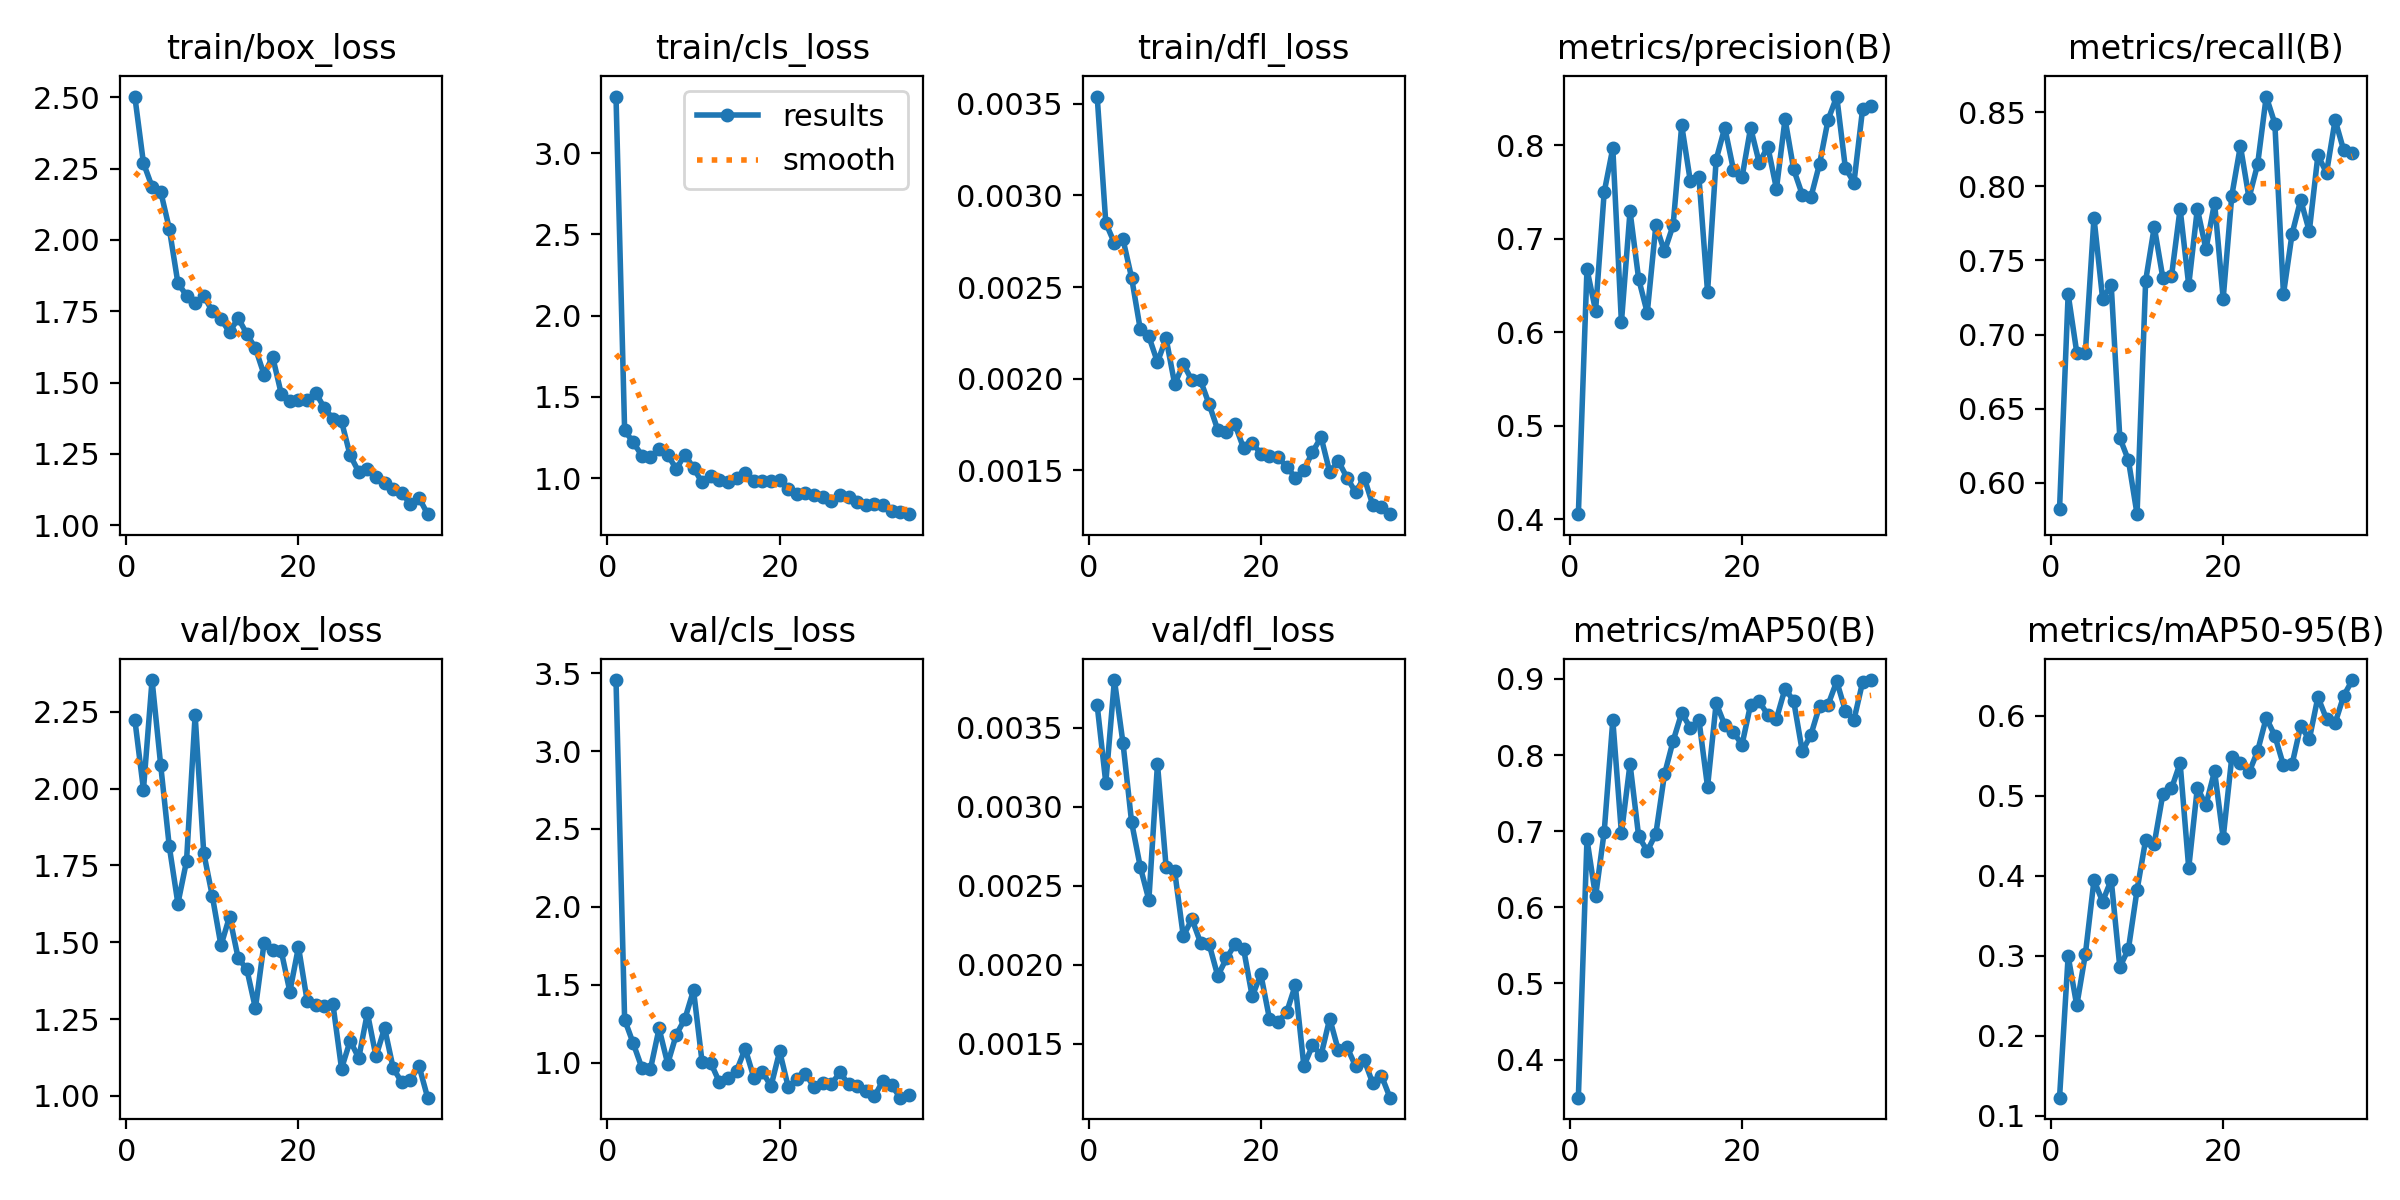

The file beside this chart, header and first rows:
epoch, time, train/box_loss, train/cls_loss, train/dfl_loss, metrics/precision(B), metrics/recall(B), metrics/mAP50(B), metrics/mAP50-95(B), val/box_loss, val/cls_loss, val/dfl_loss, lr/pg0, lr/pg1, lr/pg2
1, 7.345, 2.503, 3.348, 0.00354, 0.4052, 0.5821, 0.3501, 0.1223, 2.225, 3.456, 0.00364, 0.001653, 0.001653, 0.0686
2, 14.12, 2.27, 1.295, 0.00285, 0.6674, 0.7273, 0.6893, 0.2995, 1.996, 1.275, 0.00315, 0.003225, 0.003225, 0.03684
3, 20.81, 2.187, 1.22, 0.00274, 0.623, 0.6879, 0.6142, 0.2377, 2.353, 1.123, 0.0038, 0.004704, 0.004704, 0.004986
4, 27.35, 2.17, 1.14, 0.00276, 0.7499, 0.6879, 0.6992, 0.3019, 2.077, 0.9661, 0.0034, 0.004576, 0.004576, 0.004576
5, 33.85, 2.04, 1.131, 0.00255, 0.7969, 0.7788, 0.8458, 0.3943, 1.812, 0.9581, 0.0029, 0.004434, 0.004434, 0.004434
6, 40.4, 1.849, 1.18, 0.00227, 0.6105, 0.7242, 0.6974, 0.3676, 1.626, 1.219, 0.00262, 0.004293, 0.004293, 0.004293
7, 46.84, 1.805, 1.144, 0.00223, 0.7294, 0.7333, 0.7883, 0.3948, 1.764, 0.9922, 0.00241, 0.004151, 0.004151, 0.004151
8, 53.35, 1.778, 1.057, 0.00209, 0.657, 0.6303, 0.6934, 0.2856, 2.239, 1.179, 0.00327, 0.00401, 0.00401, 0.00401
9, 59.75, 1.805, 1.145, 0.00222, 0.6207, 0.6151, 0.6739, 0.3084, 1.791, 1.281, 0.00262, 0.003869, 0.003869, 0.003869
10, 66.22, 1.75, 1.062, 0.00197, 0.7145, 0.5788, 0.6966, 0.382, 1.65, 1.464, 0.00259, 0.003727, 0.003727, 0.003727
11, 72.58, 1.723, 0.974, 0.00208, 0.6865, 0.7364, 0.7747, 0.445, 1.49, 1.001, 0.00218, 0.003586, 0.003586, 0.003586
12, 79.01, 1.677, 1.014, 0.00199, 0.7143, 0.7727, 0.8184, 0.4402, 1.583, 0.9979, 0.00229, 0.003444, 0.003444, 0.003444
13, 85.36, 1.726, 0.9877, 0.00199, 0.8213, 0.7381, 0.8553, 0.5022, 1.448, 0.8743, 0.00214, 0.003303, 0.003303, 0.003303
14, 91.78, 1.67, 0.9768, 0.00186, 0.7616, 0.7394, 0.8356, 0.5091, 1.412, 0.9024, 0.00213, 0.003161, 0.003161, 0.003161
15, 98.24, 1.621, 1.002, 0.00172, 0.7658, 0.7849, 0.8461, 0.541, 1.285, 0.9474, 0.00193, 0.00302, 0.00302, 0.00302
16, 104.7, 1.528, 1.032, 0.00171, 0.643, 0.7333, 0.7581, 0.4096, 1.496, 1.089, 0.00204, 0.002879, 0.002879, 0.002879
17, 111.1, 1.591, 0.9801, 0.00175, 0.7846, 0.7849, 0.8682, 0.51, 1.476, 0.9035, 0.00213, 0.002737, 0.002737, 0.002737
18, 117.6, 1.461, 0.9851, 0.00162, 0.8189, 0.7576, 0.8393, 0.4885, 1.471, 0.9395, 0.0021, 0.002596, 0.002596, 0.002596
19, 124.2, 1.436, 0.9846, 0.00165, 0.7741, 0.789, 0.8302, 0.5309, 1.339, 0.8484, 0.0018, 0.002454, 0.002454, 0.002454
20, 130.8, 1.439, 0.9877, 0.00159, 0.7656, 0.7242, 0.8134, 0.4472, 1.485, 1.072, 0.00194, 0.002313, 0.002313, 0.002313
21, 137.2, 1.438, 0.9306, 0.00158, 0.8187, 0.7937, 0.8663, 0.5482, 1.31, 0.8421, 0.00166, 0.002171, 0.002171, 0.002171
22, 143.7, 1.465, 0.8998, 0.00157, 0.7813, 0.8273, 0.8706, 0.5404, 1.295, 0.8953, 0.00164, 0.00203, 0.00203, 0.00203
23, 150.1, 1.411, 0.9064, 0.00152, 0.7984, 0.7922, 0.8524, 0.5291, 1.293, 0.9267, 0.0017, 0.001889, 0.001889, 0.001889
24, 156.6, 1.374, 0.8958, 0.00146, 0.7534, 0.8149, 0.8475, 0.556, 1.299, 0.8428, 0.00187, 0.001747, 0.001747, 0.001747
25, 163, 1.364, 0.8845, 0.0015, 0.8281, 0.8606, 0.8873, 0.5975, 1.089, 0.8667, 0.00136, 0.001606, 0.001606, 0.001606
26, 170.2, 1.245, 0.8591, 0.0016, 0.7742, 0.8424, 0.8709, 0.5751, 1.179, 0.8611, 0.00149, 0.001464, 0.001464, 0.001464
27, 176.4, 1.187, 0.8964, 0.00168, 0.7471, 0.7273, 0.8049, 0.5381, 1.123, 0.9364, 0.00143, 0.001323, 0.001323, 0.001323
28, 182.7, 1.198, 0.8835, 0.00149, 0.7444, 0.7679, 0.8266, 0.5394, 1.27, 0.861, 0.00166, 0.001181, 0.001181, 0.001181
29, 188.9, 1.17, 0.8518, 0.00155, 0.7799, 0.7909, 0.8641, 0.5875, 1.129, 0.8517, 0.00146, 0.00104, 0.00104, 0.00104
30, 195.3, 1.147, 0.8381, 0.00146, 0.8274, 0.7697, 0.8661, 0.5705, 1.221, 0.8176, 0.00148, 0.0008986, 0.0008986, 0.0008986
31, 201.6, 1.128, 0.84, 0.00138, 0.8522, 0.821, 0.8969, 0.6235, 1.09, 0.7823, 0.00136, 0.0007571, 0.0007571, 0.0007571
32, 207.9, 1.113, 0.836, 0.00146, 0.7759, 0.8091, 0.8582, 0.5962, 1.044, 0.8835, 0.0014, 0.0006157, 0.0006157, 0.0006157
33, 214.4, 1.074, 0.7995, 0.00131, 0.7601, 0.8448, 0.8462, 0.591, 1.053, 0.8543, 0.00125, 0.0004743, 0.0004743, 0.0004743
34, 220.8, 1.096, 0.7927, 0.0013, 0.8385, 0.8242, 0.8955, 0.6252, 1.097, 0.7742, 0.0013, 0.0003329, 0.0003329, 0.0003329
35, 227.1, 1.039, 0.7787, 0.00126, 0.8418, 0.8226, 0.8985, 0.6448, 0.9941, 0.7927, 0.00116, 0.0001914, 0.0001914, 0.0001914
